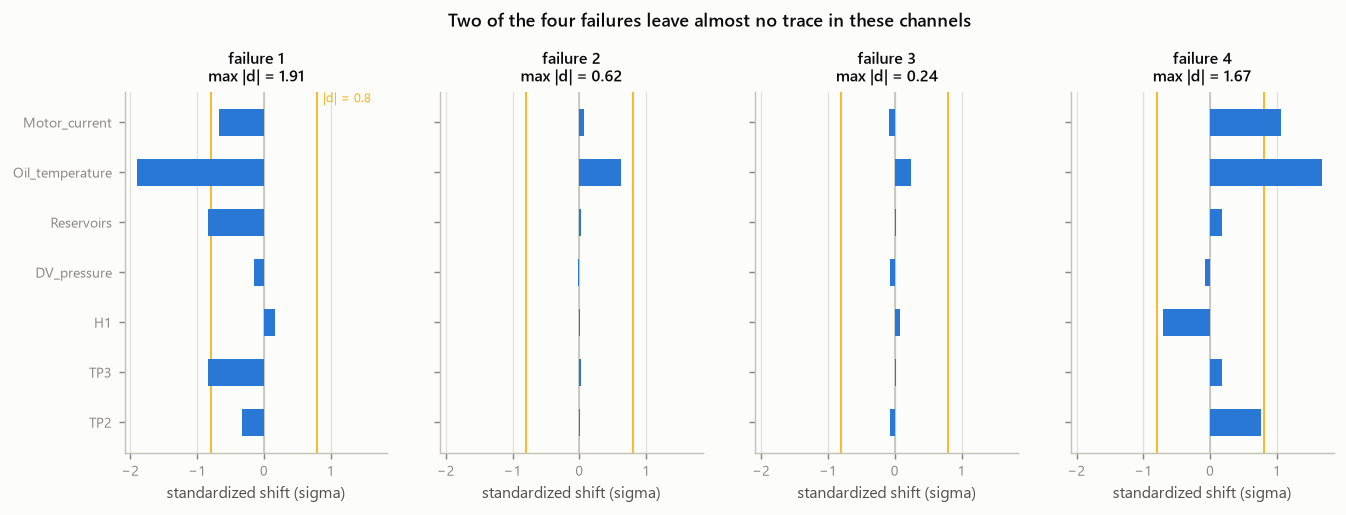

The table this chart was drawn from, first rows:
failure, readings, TP2, TP3, H1, DV_pressure, Reservoirs, Oil_temperature, Motor_current
failure-1, 6301, -0.3303, -0.8392, 0.164, -0.1522, -0.8412, -1.906, -0.6723
failure-2, 7466, 0.003828, 0.03099, 0.006891, -0.02155, 0.03088, 0.6223, 0.06789
failure-3, 8716, -0.07567, 0.02447, 0.07818, -0.06679, 0.02363, 0.2352, -0.08704
failure-4, 6185, 0.7643, 0.1722, -0.7011, -0.08254, 0.1734, 1.668, 1.056
